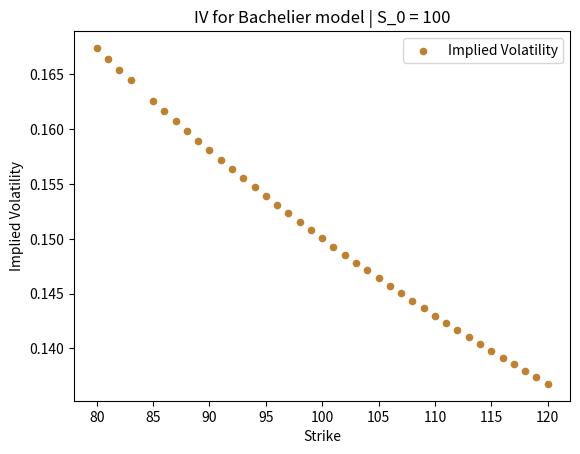
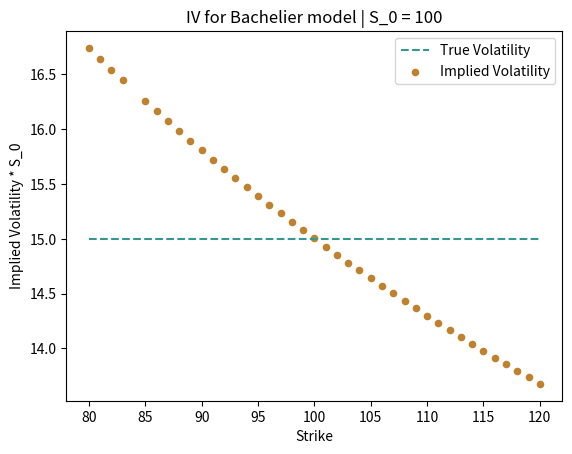
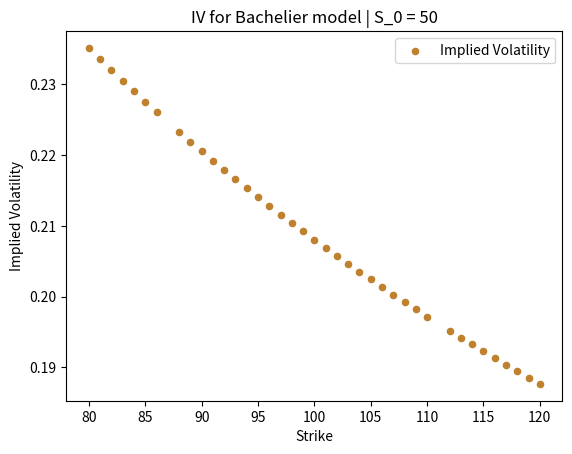
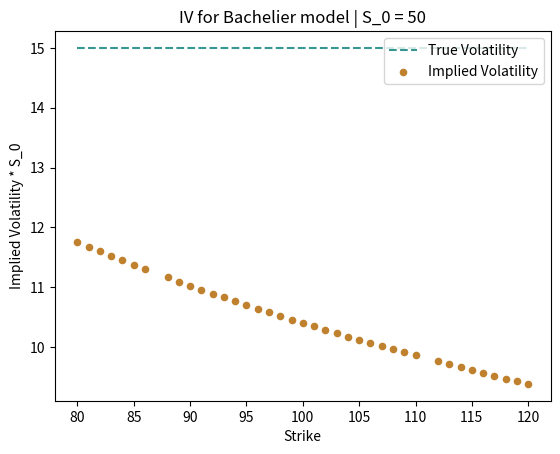

Python code for these plots, in order:
import numpy as np
import matplotlib.pyplot as plt
from scipy.optimize import root
from scipy.stats import norm

class Bachelier():
    def __init__(self):
        self.r = 0
        self.S0 = 100
        self.capT = 0.25
        self.true_vol = 15

        self.has_results = False

    def Bach_price(self, s, t, K):
        tau = self.capT - t
        sigma = self.true_vol
        d1 = (s-K) / (sigma*np.sqrt(tau))

        return (s-K) * norm.cdf(d1) + sigma * np.sqrt(tau) * norm.pdf(d1)

    def BS_price(self, s, t, K, imp_vol):
        tau = self.capT - t
        sigma = imp_vol

        d1 = 1/(sigma*np.sqrt(tau)) * ( np.log(s/K) + (self.r + 1/2 * sigma**2) * tau )
        d2 = d1 - sigma*np.sqrt(tau)

        return s * norm.cdf(d1) -np.exp(-self.r * tau) * K * norm.cdf(d2)

    def price_diff(self, imp_vol, K):
        s = self.S0
        t = 0

        return self.Bach_price(s = s, t = t, K = K) - self.BS_price(s = s, t = t, K = K, imp_vol = imp_vol)

    def implied_volatility(self, K, normalized):
        results = []

        for k in K:
            sol = root(
                self.price_diff,
                20,
                args=(k,)
            )
            if sol.success:
                if normalized:
                    iv = sol.x[0] * self.S0
                else :
                    iv = sol.x[0]
            else:
                iv = np.nan

            results.append(iv)

        self.results = np.array([results , K])
        self.has_results = True

        return results

    def plot_implied_volatility(self, normalized):
        if not self.has_results:
            print('No results are available for plotting. Run self.implied_volatility!')
            return

        if normalized:
            plt.hlines(self.true_vol, xmin = np.min(self.results[1, :]), xmax = np.max(self.results[1, :]), linestyles = 'dashed', color='#35978f', label='True Volatility')

        plt.scatter(self.results[1, :], self.results[0, :], color="#bf812d", s=20, label = 'Implied Volatility')

        plt.xlabel("Strike")
        if normalized:
            plt.ylabel("Implied Volatility * S_0")
        else:
            plt.ylabel("Implied Volatility")
        plt.title(f"IV for Bachelier model | S_0 = {self.S0}")
        plt.legend()
        plt.show()

if __name__ == '__main__':
    bach = Bachelier()
    Strikes = np.arange(80, 120 + 1)

    bach.implied_volatility(K = Strikes, normalized=False)
    bach.plot_implied_volatility(normalized=False)

    bach.implied_volatility(K=Strikes, normalized=True)
    bach.plot_implied_volatility(normalized=True)

    bach.S0 = 50
    bach.implied_volatility(K=Strikes, normalized=False)
    bach.plot_implied_volatility(normalized=False)

    bach.implied_volatility(K=Strikes, normalized=True)
    bach.plot_implied_volatility(normalized=True)
